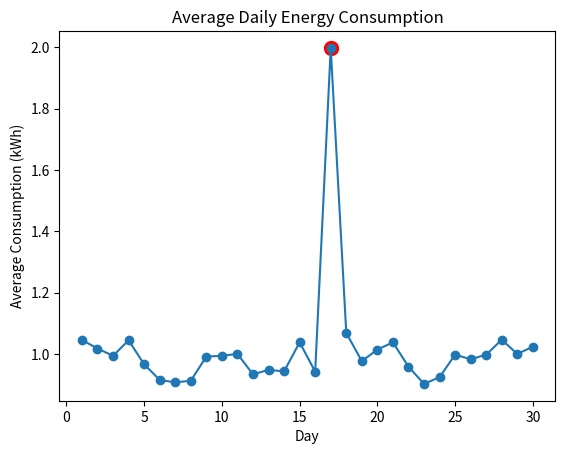
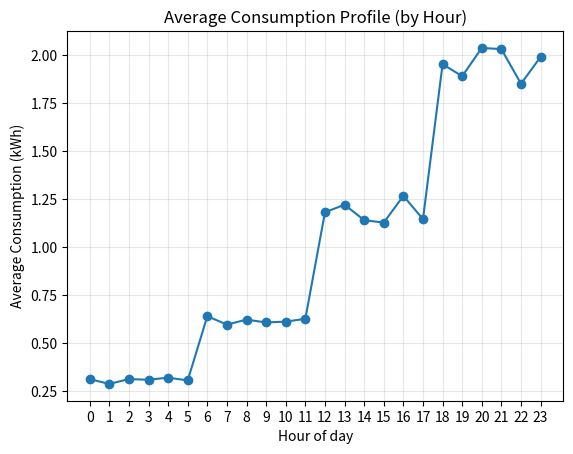

Here is the Python script that generated these plots, in order:
import random
import pandas as pd
import matplotlib.pyplot as plt

data = []

for day in range(1, 31):

    for hour in range(24):

        if hour < 6:
            consumption = random.uniform(0.2, 0.4)

        elif hour < 12:
            consumption = random.uniform(0.4, 0.8)

        elif hour < 18:
            consumption = random.uniform(0.8, 1.5)

        else:
            consumption = random.uniform(1.2, 2.5)

        data.append({
            "day": day,
            "hour": hour,
            "consumption_kwh": round(consumption, 2)
        })

df = pd.DataFrame(data)

df.loc[df["day"] == 17, "consumption_kwh"] *= 2

daily_avg = df.groupby("day")["consumption_kwh"].mean()

mean_daily = daily_avg.mean()
std_daily = daily_avg.std()

print("Mean daily consumption:", round(mean_daily, 2))
print("Std daily consumption:", round(std_daily, 2))

anomalous_days = daily_avg[abs(daily_avg - mean_daily) > 2 * std_daily]

print("\nAnomalous days detected:")
print(anomalous_days)

hourly_avg = df.groupby("hour")["consumption_kwh"].mean()

peak_hour = hourly_avg.idxmax()
peak_value = hourly_avg.max()
print(f"\nPeak hour: {peak_hour} with {peak_value:.2f} kWh")

plt.plot(daily_avg.index, daily_avg.values, marker="o")

plt.scatter(
    anomalous_days.index,
    anomalous_days.values,
    color="red",
    s=100
)

plt.xlabel("Day")
plt.ylabel("Average Consumption (kWh)")
plt.title("Average Daily Energy Consumption")
plt.show()

plt.plot(hourly_avg.index, hourly_avg.values, marker="o")
plt.xlabel("Hour of day")
plt.ylabel("Average Consumption (kWh)")
plt.title("Average Consumption Profile (by Hour)")
plt.xticks(range(0, 24, 1))
plt.grid(True, alpha=0.3)
plt.show()
